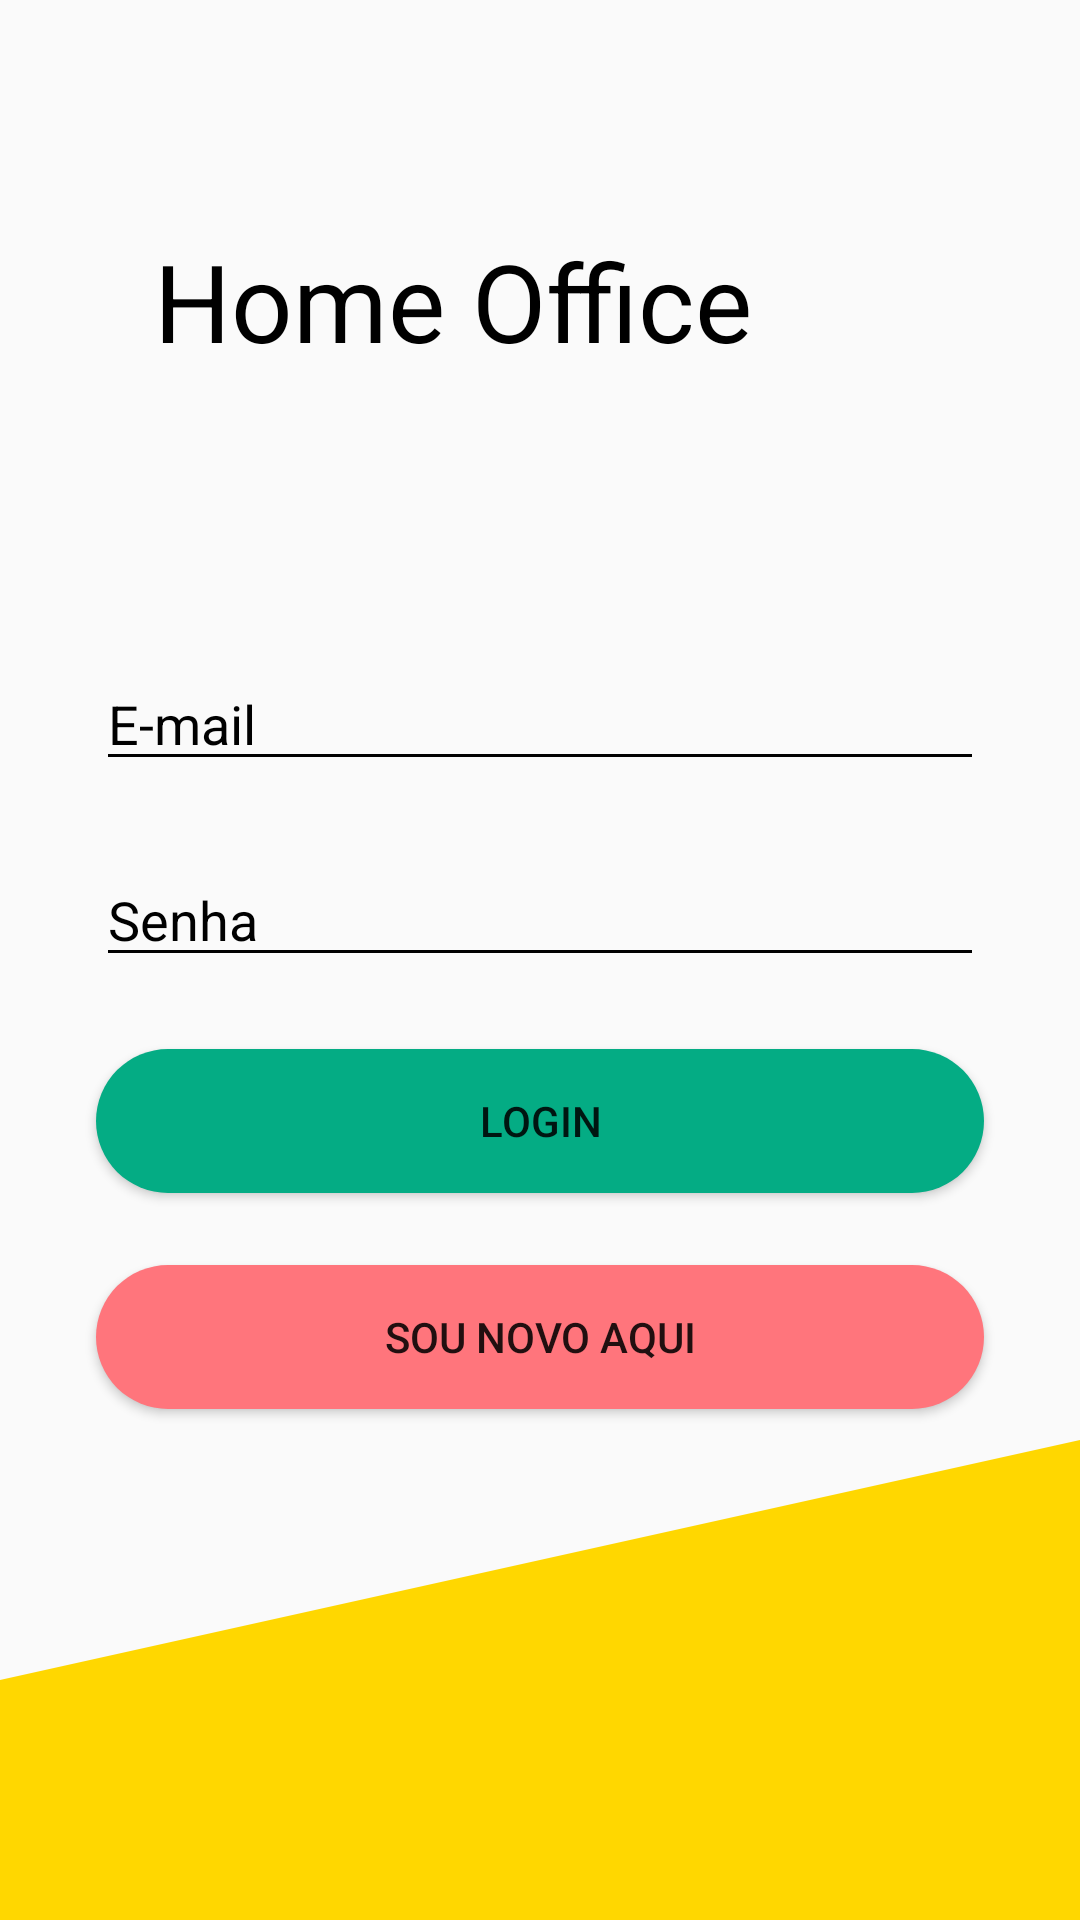

Android layout source for this screen:
<!-- AndroidManifest.xml: application theme AppTheme -->
<!-- res/layout/activity_main.xml -->
<?xml version="1.0" encoding="utf-8"?>
<androidx.constraintlayout.widget.ConstraintLayout xmlns:android="http://schemas.android.com/apk/res/android"
    xmlns:app="http://schemas.android.com/apk/res-auto"
    xmlns:tools="http://schemas.android.com/tools"
    android:layout_width="match_parent"
    android:layout_height="match_parent"
    tools:context=".MainActivity">

    <TextView
        android:id="@+id/textView"
        android:layout_width="282dp"
        android:layout_height="47dp"
        android:layout_marginStart="16dp"
        android:layout_marginLeft="16dp"
        android:layout_marginTop="76dp"
        android:layout_marginEnd="32dp"
        android:layout_marginRight="32dp"
        android:text="Home Office"
        android:textColor="#000000"
        android:textSize="36sp"
        app:layout_constraintEnd_toEndOf="parent"
        app:layout_constraintHorizontal_bias="0.157"
        app:layout_constraintStart_toEndOf="@+id/imageView"
        app:layout_constraintTop_toTopOf="parent" />

    <EditText
        android:id="@+id/editTextEmail"
        android:layout_width="0dp"
        android:layout_height="wrap_content"
        android:layout_marginStart="32dp"
        android:layout_marginLeft="32dp"
        android:layout_marginTop="96dp"
        android:layout_marginEnd="32dp"
        android:layout_marginRight="32dp"
        android:ems="10"
        android:hint="E-mail"
        android:inputType="textEmailAddress"
        android:textColor="#000000"
        android:textColorHint="#000000"
        android:backgroundTint="#000000"
        app:layout_constraintEnd_toEndOf="parent"
        app:layout_constraintHorizontal_bias="0.0"
        app:layout_constraintStart_toStartOf="parent"
        app:layout_constraintTop_toBottomOf="@+id/textView" />

    <EditText
        android:id="@+id/editTextSenha"
        android:layout_width="0dp"
        android:layout_height="wrap_content"
        android:layout_marginStart="32dp"
        android:layout_marginLeft="32dp"
        android:layout_marginTop="24dp"
        android:layout_marginEnd="32dp"
        android:layout_marginRight="32dp"
        android:ems="10"
        android:hint="Senha"
        android:textColor="#000000"
        android:textColorHint="#000000"
        android:backgroundTint="#000000"
        android:inputType="textPassword"
        app:layout_constraintEnd_toEndOf="parent"
        app:layout_constraintStart_toStartOf="parent"
        app:layout_constraintTop_toBottomOf="@+id/editTextEmail" />

    <Button
        android:id="@+id/buttonLogin"
        android:layout_width="0dp"
        android:layout_height="wrap_content"
        android:layout_marginStart="32dp"
        android:layout_marginLeft="32dp"
        android:layout_marginTop="24dp"
        android:layout_marginEnd="32dp"
        android:layout_marginRight="32dp"
        android:onClick="login"
        android:text="Login"
        android:background="@drawable/botaoverde"
        app:layout_constraintEnd_toEndOf="parent"
        app:layout_constraintHorizontal_bias="0.498"
        app:layout_constraintStart_toStartOf="parent"
        app:layout_constraintTop_toBottomOf="@+id/editTextSenha" />

    <Button
        android:id="@+id/buttonNovo"
        android:layout_width="0dp"
        android:layout_height="wrap_content"
        android:layout_marginStart="32dp"
        android:layout_marginLeft="32dp"
        android:layout_marginTop="24dp"
        android:layout_marginEnd="32dp"
        android:layout_marginRight="32dp"
        android:background="@drawable/botao"
        android:text="Sou novo aqui"
        app:layout_constraintEnd_toEndOf="parent"
        app:layout_constraintHorizontal_bias="0.498"
        app:layout_constraintStart_toStartOf="parent"
        app:layout_constraintTop_toBottomOf="@+id/buttonLogin" />

    <ImageView
        android:id="@+id/imageView"
        android:layout_width="wrap_content"
        android:layout_height="wrap_content"
        android:layout_marginStart="36dp"
        android:layout_marginLeft="36dp"
        android:layout_marginTop="68dp"
        app:layout_constraintStart_toStartOf="parent"
        app:layout_constraintTop_toTopOf="parent"
        app:srcCompat="@drawable/workspace" />

    <View
        android:id="@+id/view"
        android:layout_width="wrap_content"
        android:layout_height="200dp"
        android:background="@drawable/ic_wave"
        app:layout_constraintBottom_toBottomOf="parent"
        app:layout_constraintEnd_toEndOf="parent"
        app:layout_constraintHorizontal_bias="0.0"
        app:layout_constraintStart_toStartOf="parent" />


</androidx.constraintlayout.widget.ConstraintLayout>
<!-- resources referenced by this layout -->
<resources>
  <!-- drawable botao (drawable) -->
  <?xml version="1.0" encoding="utf-8"?>
  <shape xmlns:android="http://schemas.android.com/apk/res/android">
      <solid
          android:color="@color/colorBotaoRosa"/>
      <corners
          android:radius="50dp"/>
  </shape>
  <!-- drawable botaoverde (drawable) -->
  <?xml version="1.0" encoding="utf-8"?>
  <shape xmlns:android="http://schemas.android.com/apk/res/android">
      <solid
          android:color="@color/colorBotaoVerde"/>
      <corners
          android:radius="50dp"/>
  </shape>
  <!-- drawable ic_wave (drawable) -->
  <vector xmlns:android="http://schemas.android.com/apk/res/android"
      android:width="1440dp"
      android:height="320dp"
      android:viewportWidth="1440"
      android:viewportHeight="320">
    <path
        android:pathData="M0,192L1440,64L1440,320L0,320Z"
        android:fillColor="#ffd700"
        android:fillAlpha="1"/>
  </vector>
  <style name="AppTheme" parent="Theme.AppCompat.Light.DarkActionBar">
          
          
           <item name="colorPrimary">@color/colorPrimaryDark</item>
           <item name="colorPrimaryDark">@color/colorPrimaryDark</item>
           <item name="colorAccent">@color/colorAccent</item>
       </style>
  <color name="colorBotaoRosa">#ff757c</color>
  <color name="colorBotaoVerde">#04AC84</color>
  <color name="colorPrimaryDark">#00574B</color>
  <color name="colorAccent">#D81B60</color>
</resources>
